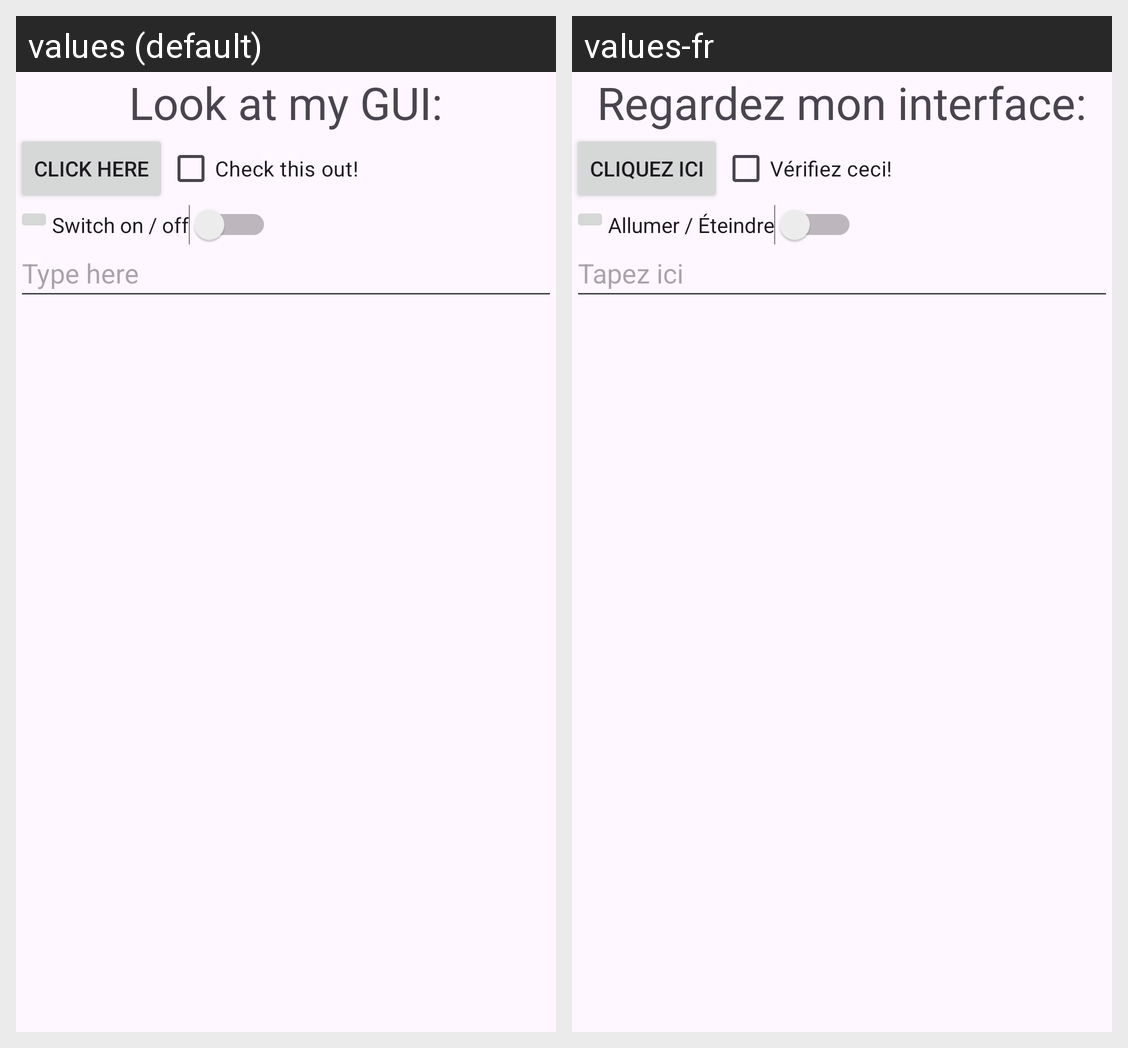

Here is an Android app screen in its default locale and in the app's own translations. Write out the translated-string differences for the strings that appear on this screen.
Android screen res/layout/activity_main_relative.xml rendered under 2 locales, left to right: values (default), values-fr. Device: Nexus 5 (rendered at 1080×1920; each locale shown at half size, 540×960, under a caption strip naming it); theme Theme.Lab02CanFr.
Strings drawn on this screen, with the default value and each locale's value (text and hints the layout hard-codes, and strings that could not be matched under every locale, appear in the picture but are not listed):

look_at_my_gui
  values: Look at my GUI:
  values-fr: Regardez mon interface:

click_here
  values: Click here
  values-fr: Cliquez ici

check_this_out
  values: Check this out!
  values-fr: Vérifiez ceci!

switch_on_off
  values: Switch on / off
  values-fr: Allumer / Éteindre

type_here
  values: Type here
  values-fr: Tapez ici
